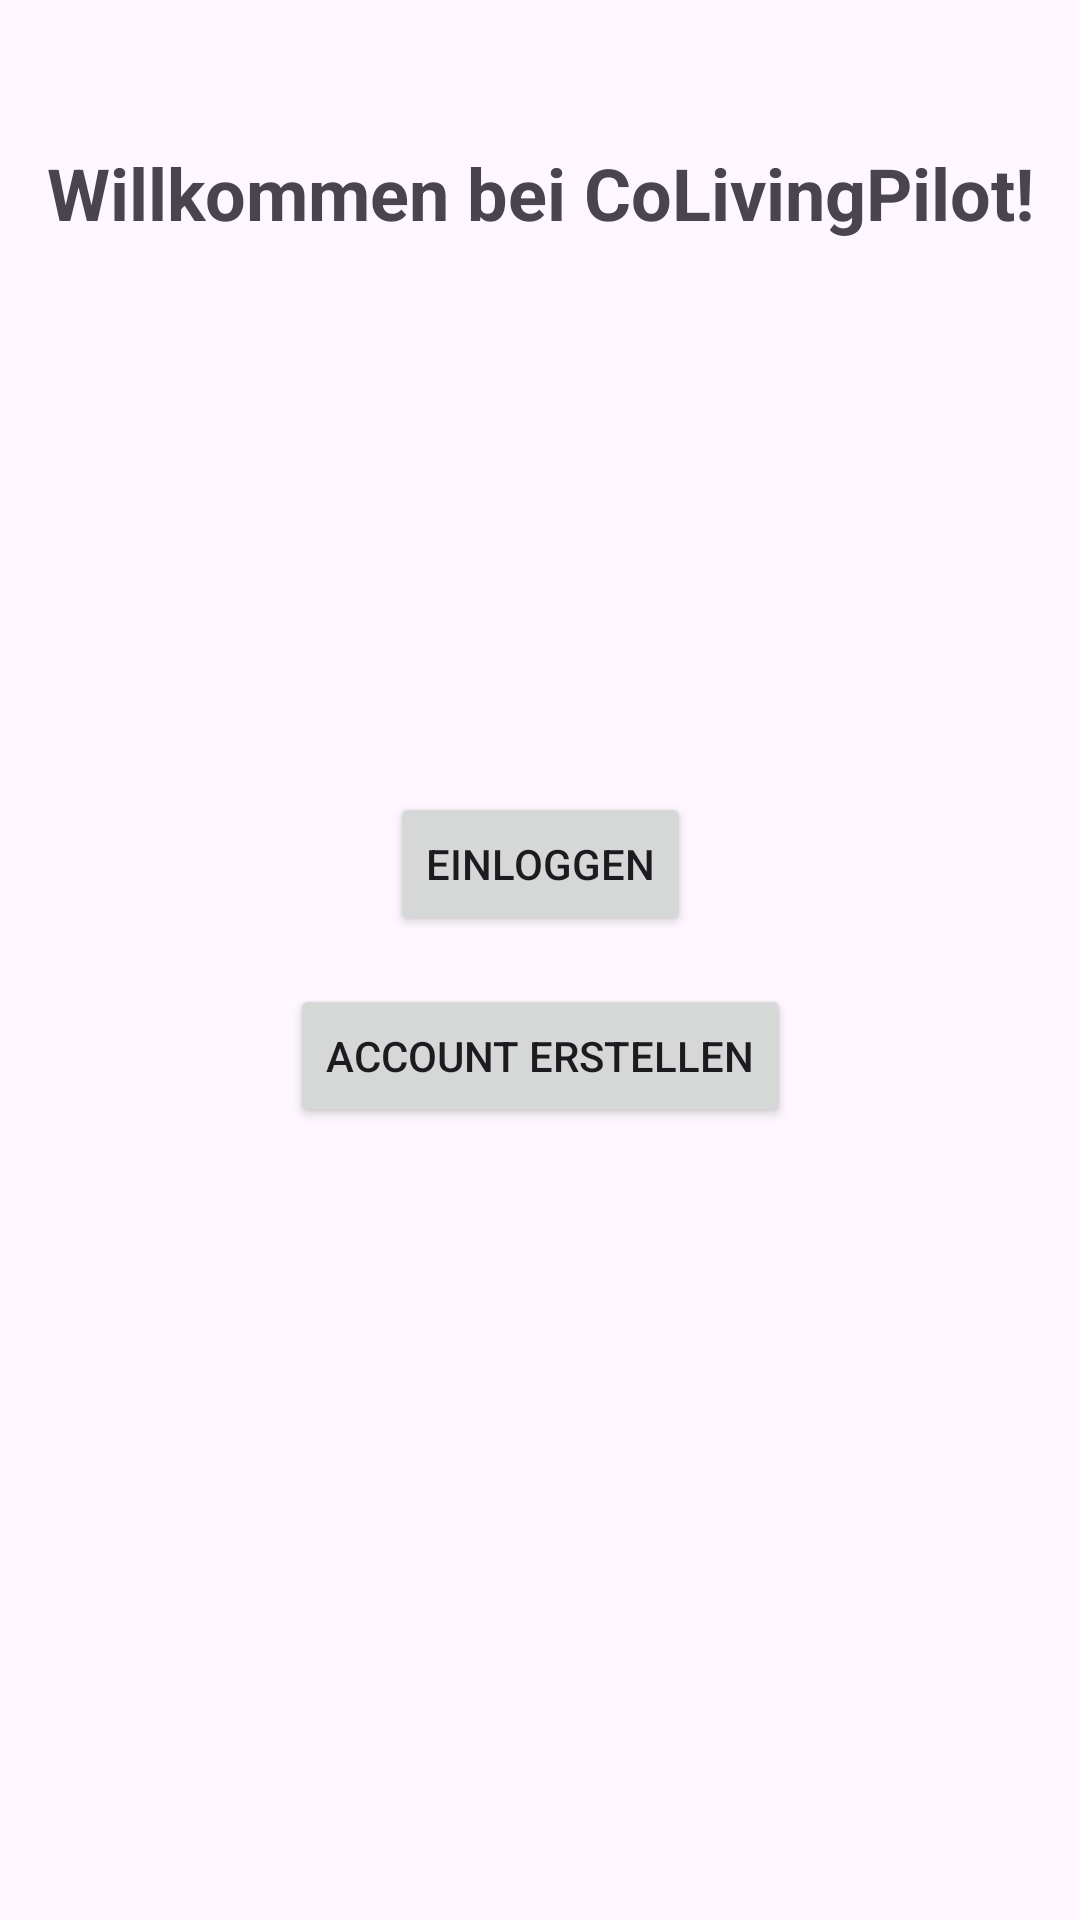

Write the Android layout XML for this screen, with the resource values it uses.
<!-- AndroidManifest.xml: application theme Theme.CoLivingPilot -->
<!-- res/layout/activity_unauthenticated.xml -->
<?xml version="1.0" encoding="utf-8"?>
<androidx.constraintlayout.widget.ConstraintLayout xmlns:android="http://schemas.android.com/apk/res/android"
    xmlns:app="http://schemas.android.com/apk/res-auto"
    xmlns:tools="http://schemas.android.com/tools"
    android:layout_width="match_parent"
    android:layout_height="match_parent"
    tools:context=".view.UnauthenticatedActivity">

    <TextView
        android:id="@+id/textView"
        android:layout_width="wrap_content"
        android:layout_height="wrap_content"
        android:layout_marginTop="48dp"
        android:fontFamily="sans-serif"
        android:text="@string/label_textview_welcome"
        android:textSize="24sp"
        android:textStyle="bold"
        app:layout_constraintEnd_toEndOf="parent"
        app:layout_constraintStart_toStartOf="parent"
        app:layout_constraintTop_toTopOf="parent" />

    <Button
        android:id="@+id/button_login"
        android:layout_width="wrap_content"
        android:layout_height="wrap_content"
        android:text="@string/label_button_login"
        app:icon="@drawable/baseline_login_24"
        app:layout_constraintBottom_toTopOf="@+id/button_create_account"
        app:layout_constraintEnd_toEndOf="parent"
        app:layout_constraintStart_toStartOf="parent"
        app:layout_constraintTop_toTopOf="parent"
        app:layout_constraintVertical_chainStyle="packed" />

    <Button
        android:id="@+id/button_create_account"
        android:layout_width="wrap_content"
        android:layout_height="wrap_content"
        android:layout_marginTop="16dp"
        android:text="@string/label_button_create_account"
        app:icon="@drawable/baseline_create_24"
        app:layout_constraintBottom_toBottomOf="parent"
        app:layout_constraintEnd_toEndOf="parent"
        app:layout_constraintStart_toStartOf="parent"
        app:layout_constraintTop_toBottomOf="@+id/button_login" />

</androidx.constraintlayout.widget.ConstraintLayout>
<!-- resources referenced by this layout -->
<resources>
  <string name="label_button_create_account">Account erstellen</string>
  <string name="label_button_login">Einloggen</string>
  <string name="label_textview_welcome">Willkommen bei CoLivingPilot!</string>
  <style name="Theme.CoLivingPilot" parent="Base.Theme.CoLivingPilot" />
  <style name="Base.Theme.CoLivingPilot" parent="Theme.Material3.DayNight.NoActionBar">
          
          
      </style>
</resources>
